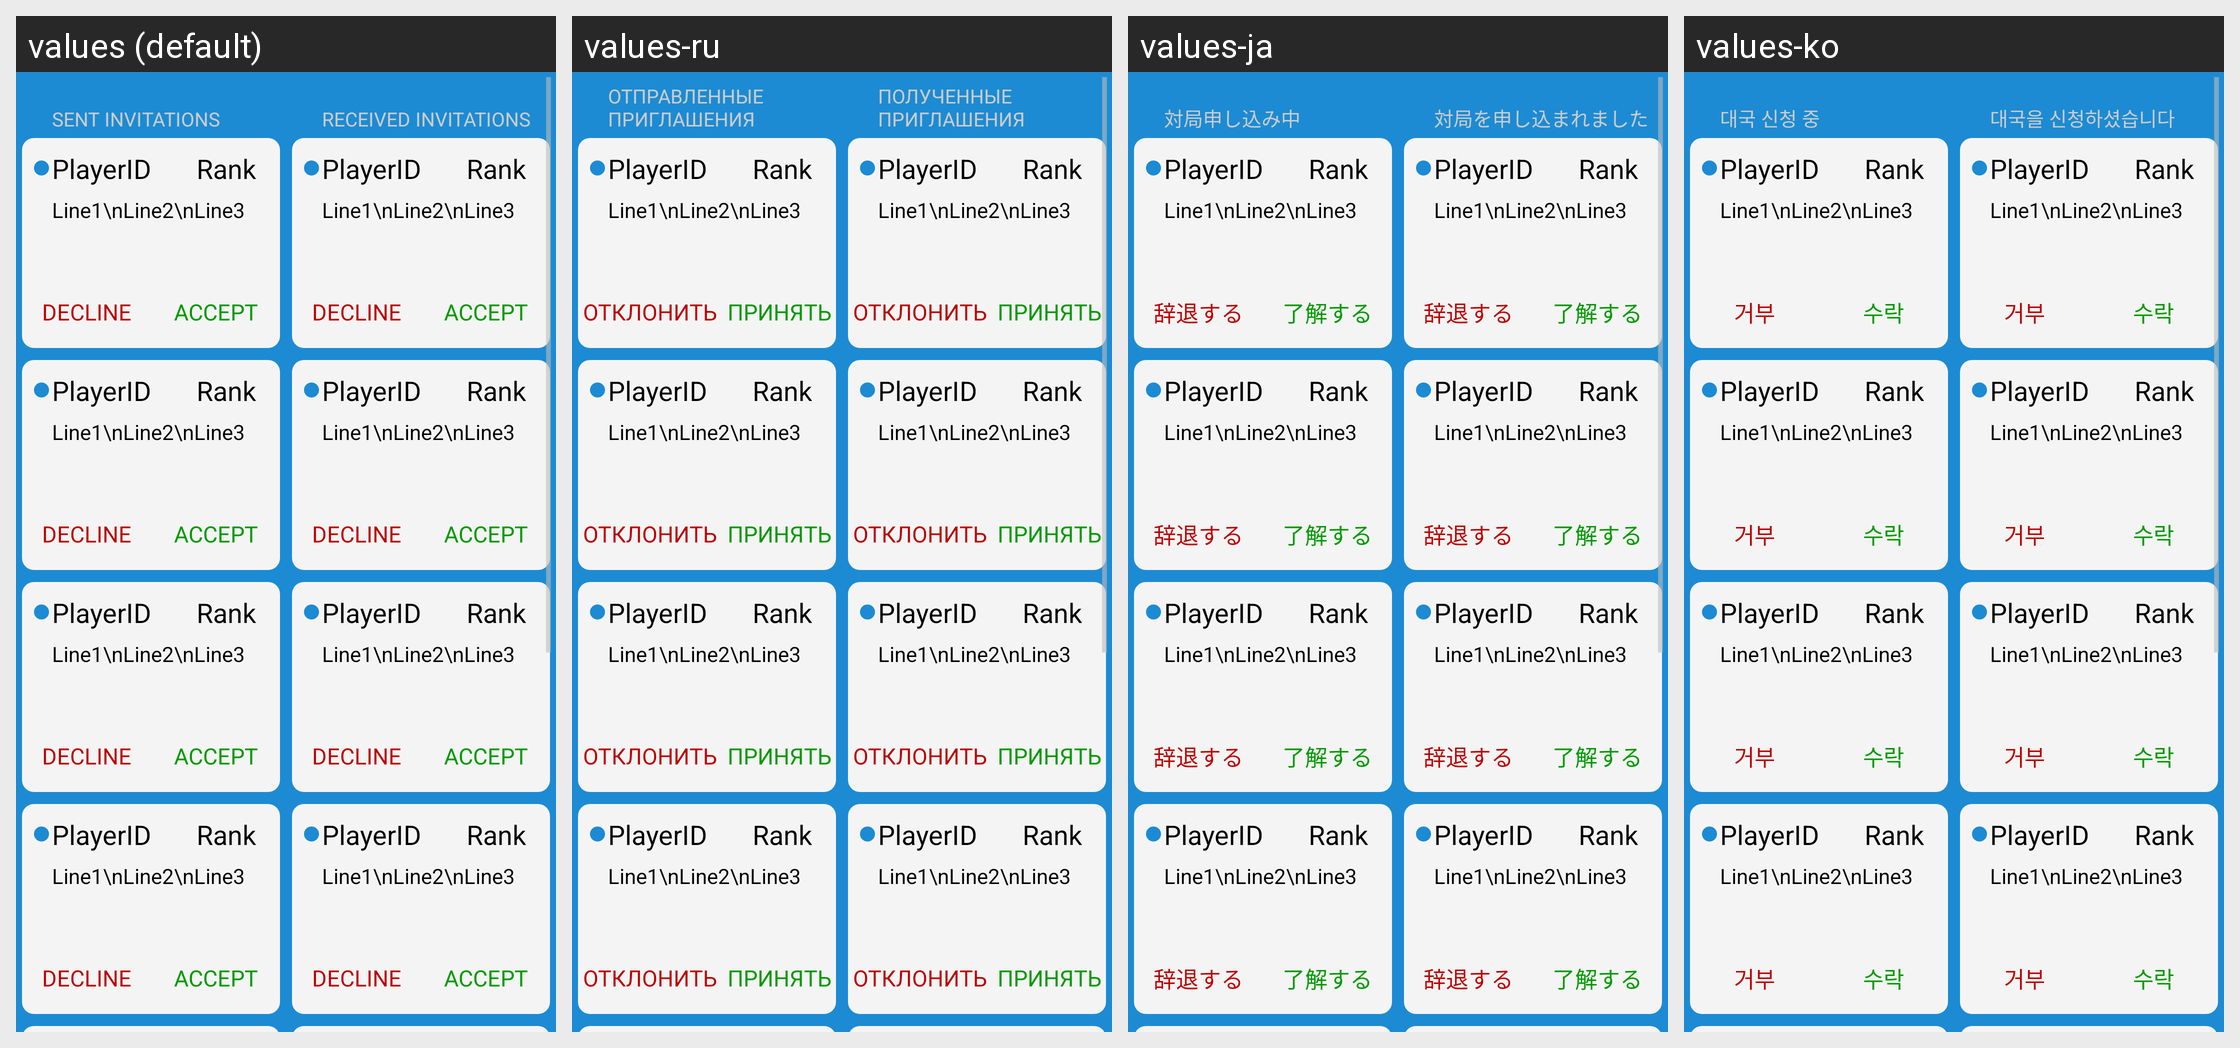

Translations of the strings shown on this Android screen, per locale in the grid:
Android screen res/layout/invitationslayout.xml rendered under 4 locales, left to right: values (default), values-ru, values-ja, values-ko. Device: Nexus 5 (rendered at 1080×1920; each locale shown at half size, 540×960, under a caption strip naming it); theme Theme.splash.
Other locales in the repository, not shown: values-de, values-fr, values-nl, values-tr, values-zh.
Strings drawn on this screen, with the default value and each locale's value (text and hints the layout hard-codes, and strings that could not be matched under every locale, appear in the picture but are not listed):

sent
  values: Sent Invitations
  values-ru: Отправленные приглашения
  values-ja: 対局申し込み中
  values-ko: 대국 신청 중

received
  values: Received Invitations
  values-ru: Полученные приглашения
  values-ja: 対局を申し込まれました
  values-ko: 대국을 신청하셨습니다

decline
  values: Decline
  values-ru: Отклонить
  values-ja: 辞退する
  values-ko: 거부

accept
  values: Accept
  values-ru: Принять
  values-ja: 了解する
  values-ko: 수락
